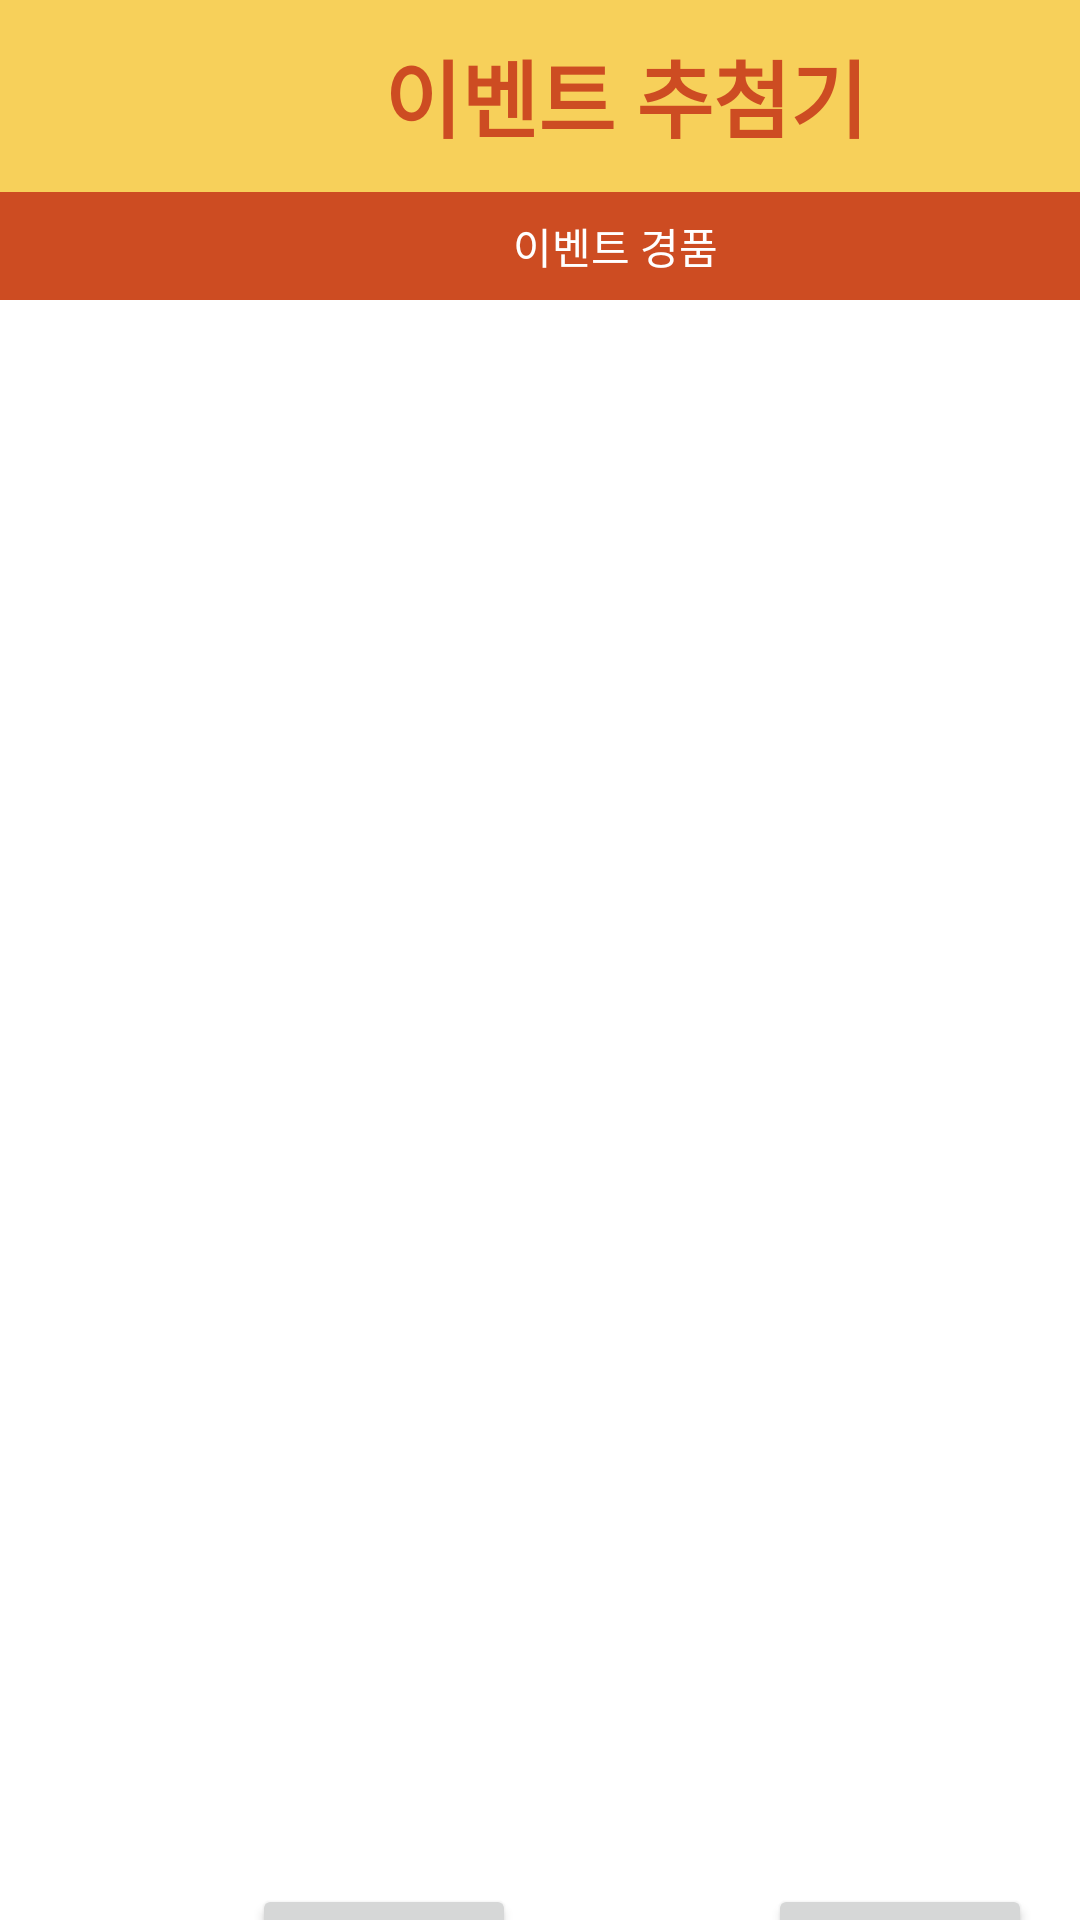

Layout XML and referenced resources for this Android screen:
<!-- AndroidManifest.xml: application theme Theme.DoingObject -->
<!-- res/layout/activity_main.xml -->
<?xml version="1.0" encoding="utf-8"?>
<androidx.constraintlayout.widget.ConstraintLayout xmlns:android="http://schemas.android.com/apk/res/android"
    xmlns:app="http://schemas.android.com/apk/res-auto"
    xmlns:tools="http://schemas.android.com/tools"
    android:layout_width="match_parent"
    android:layout_height="match_parent"
    tools:context=".MainActivity">

    <include
        android:id="@+id/appbar"
        layout="@layout/appbar"
        android:layout_width="match_parent"
        android:layout_height="wrap_content"
        app:layout_constraintTop_toTopOf="parent" />

    <Button
        android:id="@+id/addItemButton"
        android:layout_width="wrap_content"
        android:layout_height="wrap_content"
        android:layout_marginStart="8dp"
        android:layout_marginTop="16dp"
        android:layout_marginEnd="8dp"
        android:text="항목 추가"
        app:layout_constraintEnd_toStartOf="@id/submitButton"
        app:layout_constraintHorizontal_bias="0.5"
        app:layout_constraintStart_toStartOf="parent"
        app:layout_constraintTop_toBottomOf="@id/recyclerView" />

    <Button
        android:id="@+id/submitButton"
        android:layout_width="wrap_content"
        android:layout_height="wrap_content"
        android:layout_marginTop="16dp"
        android:layout_marginEnd="16dp"
        android:text="입력 완료"
        app:layout_constraintEnd_toEndOf="parent"
        app:layout_constraintTop_toBottomOf="@id/recyclerView" />

    <TextView
        android:id="@+id/eventText"
        android:layout_width="410dp"
        android:layout_height="36dp"
        android:background="@color/text_red"
        android:gravity="center"
        android:text="이벤트 경품"
        android:textColor="@color/white"
        android:textSize="14sp"
        app:layout_constraintStart_toStartOf="parent"
        app:layout_constraintTop_toBottomOf="@+id/appbar" />

    <androidx.recyclerview.widget.RecyclerView
        android:id="@+id/recyclerView"
        android:layout_width="match_parent"
        android:layout_height="512dp"
        app:layout_constraintStart_toStartOf="parent"
        app:layout_constraintTop_toBottomOf="@+id/eventText"
        tools:listitem="@layout/item_product" />

</androidx.constraintlayout.widget.ConstraintLayout>
<!-- res/layout/appbar.xml (included above) -->
<?xml version="1.0" encoding="utf-8"?>
<androidx.constraintlayout.widget.ConstraintLayout xmlns:android="http://schemas.android.com/apk/res/android"
    xmlns:app="http://schemas.android.com/apk/res-auto"
    xmlns:tools="http://schemas.android.com/tools"
    android:id="@+id/logo"
    android:layout_width="match_parent"
    android:layout_height="64dp"
    android:foregroundGravity="left"
    android:rotationX="0">

    <ImageView
        android:id="@+id/Logo"
        android:layout_width="128dp"
        android:layout_height="64dp"
        android:background="@color/back_yel"
        android:contentDescription="TODO"
        app:layout_constraintBottom_toBottomOf="parent"
        app:layout_constraintEnd_toEndOf="parent"
        app:layout_constraintHorizontal_bias="0.0"
        app:layout_constraintStart_toStartOf="parent"
        app:layout_constraintTop_toTopOf="parent"
        app:layout_constraintVertical_bias="0.0"
        app:srcCompat="@drawable/logo_noname" />

    <TextView
        android:id="@+id/textForAppBar"
        android:layout_width="283dp"
        android:layout_height="64dp"
        android:background="@color/back_yel"
        android:gravity="center_vertical"
        android:text="@string/appbar_text"
        android:textColor="@color/text_red"
        android:textSize="28sp"
        android:textStyle="bold"
        app:layout_constraintStart_toEndOf="@+id/Logo"
        app:layout_constraintTop_toTopOf="parent"
        tools:ignore="TextSizeCheck" />

    <ImageView
        android:id="@+id/imageView3"
        android:layout_width="64dp"
        android:layout_height="64dp"
        app:layout_constraintEnd_toEndOf="parent"
        app:layout_constraintTop_toTopOf="parent"
        app:srcCompat="@drawable/logo_noname" />

</androidx.constraintlayout.widget.ConstraintLayout>
<!-- res/layout/item_product.xml (included above) -->
<?xml version="1.0" encoding="utf-8"?>
<androidx.constraintlayout.widget.ConstraintLayout xmlns:android="http://schemas.android.com/apk/res/android"
    xmlns:app="http://schemas.android.com/apk/res-auto"
    xmlns:tools="http://schemas.android.com/tools"
    android:layout_width="match_parent"
    android:layout_height="wrap_content">

    <EditText
        android:id="@+id/productName"
        android:layout_width="120dp"
        android:layout_height="60dp"
        android:background="@color/back_yel"
        android:gravity="center"
        android:hint="@string/product_name"
        android:textColor="#AD1457"
        android:textSize="14sp"
        app:layout_constraintBottom_toBottomOf="parent"
        app:layout_constraintEnd_toStartOf="@+id/productDescription"
        app:layout_constraintStart_toStartOf="parent"
        app:layout_constraintTop_toTopOf="parent"
        app:layout_constraintWidth_default="wrap"
        tools:text="경품" />

    <EditText
        android:id="@+id/productDescription"
        android:layout_width="225dp"
        android:layout_height="60dp"
        android:hint="@string/details"
        app:layout_constraintBottom_toBottomOf="parent"
        app:layout_constraintEnd_toStartOf="@+id/productQuantity"
        app:layout_constraintStart_toEndOf="@+id/productName"
        app:layout_constraintTop_toTopOf="parent"
        app:layout_constraintVertical_bias="1.0"
        app:layout_constraintWidth_default="wrap"
        tools:text="상세 설명" />

    <EditText
        android:id="@+id/productQuantity"
        android:layout_width="62dp"
        android:layout_height="60dp"
        android:hint="@string/count"
        android:inputType="number"
        app:layout_constraintBottom_toBottomOf="parent"
        app:layout_constraintEnd_toEndOf="parent"
        app:layout_constraintStart_toEndOf="@+id/productDescription"
        app:layout_constraintTop_toTopOf="parent"
        app:layout_constraintVertical_bias="1.0"
        tools:text="1" />

</androidx.constraintlayout.widget.ConstraintLayout>
<!-- resources referenced by this layout -->
<resources>
  <color name="back_yel">#F7D05A</color>
  <color name="text_red">#CD4C22</color>
  <color name="white">#FFFFFFFF</color>
  <string name="appbar_text">이벤트 추첨기</string>
  <string name="count">수량</string>
  <string name="details">상세 설명</string>
  <string name="product_name">경품 명</string>
  <style name="Theme.DoingObject" parent="Theme.MaterialComponents.DayNight.DarkActionBar">
          
          <item name="colorPrimary">@color/purple_500</item>
          <item name="colorPrimaryVariant">@color/purple_700</item>
          <item name="colorOnPrimary">@color/white</item>
          
          <item name="colorSecondary">@color/teal_200</item>
          <item name="colorSecondaryVariant">@color/teal_700</item>
          <item name="colorOnSecondary">@color/black</item>
          
          <item name="android:statusBarColor">?attr/colorPrimaryVariant</item>
          
      </style>
  <color name="purple_500">#FF6200EE</color>
  <color name="purple_700">#FF3700B3</color>
  <color name="teal_200">#FF03DAC5</color>
  <color name="teal_700">#FF018786</color>
  <color name="black">#FF000000</color>
</resources>
